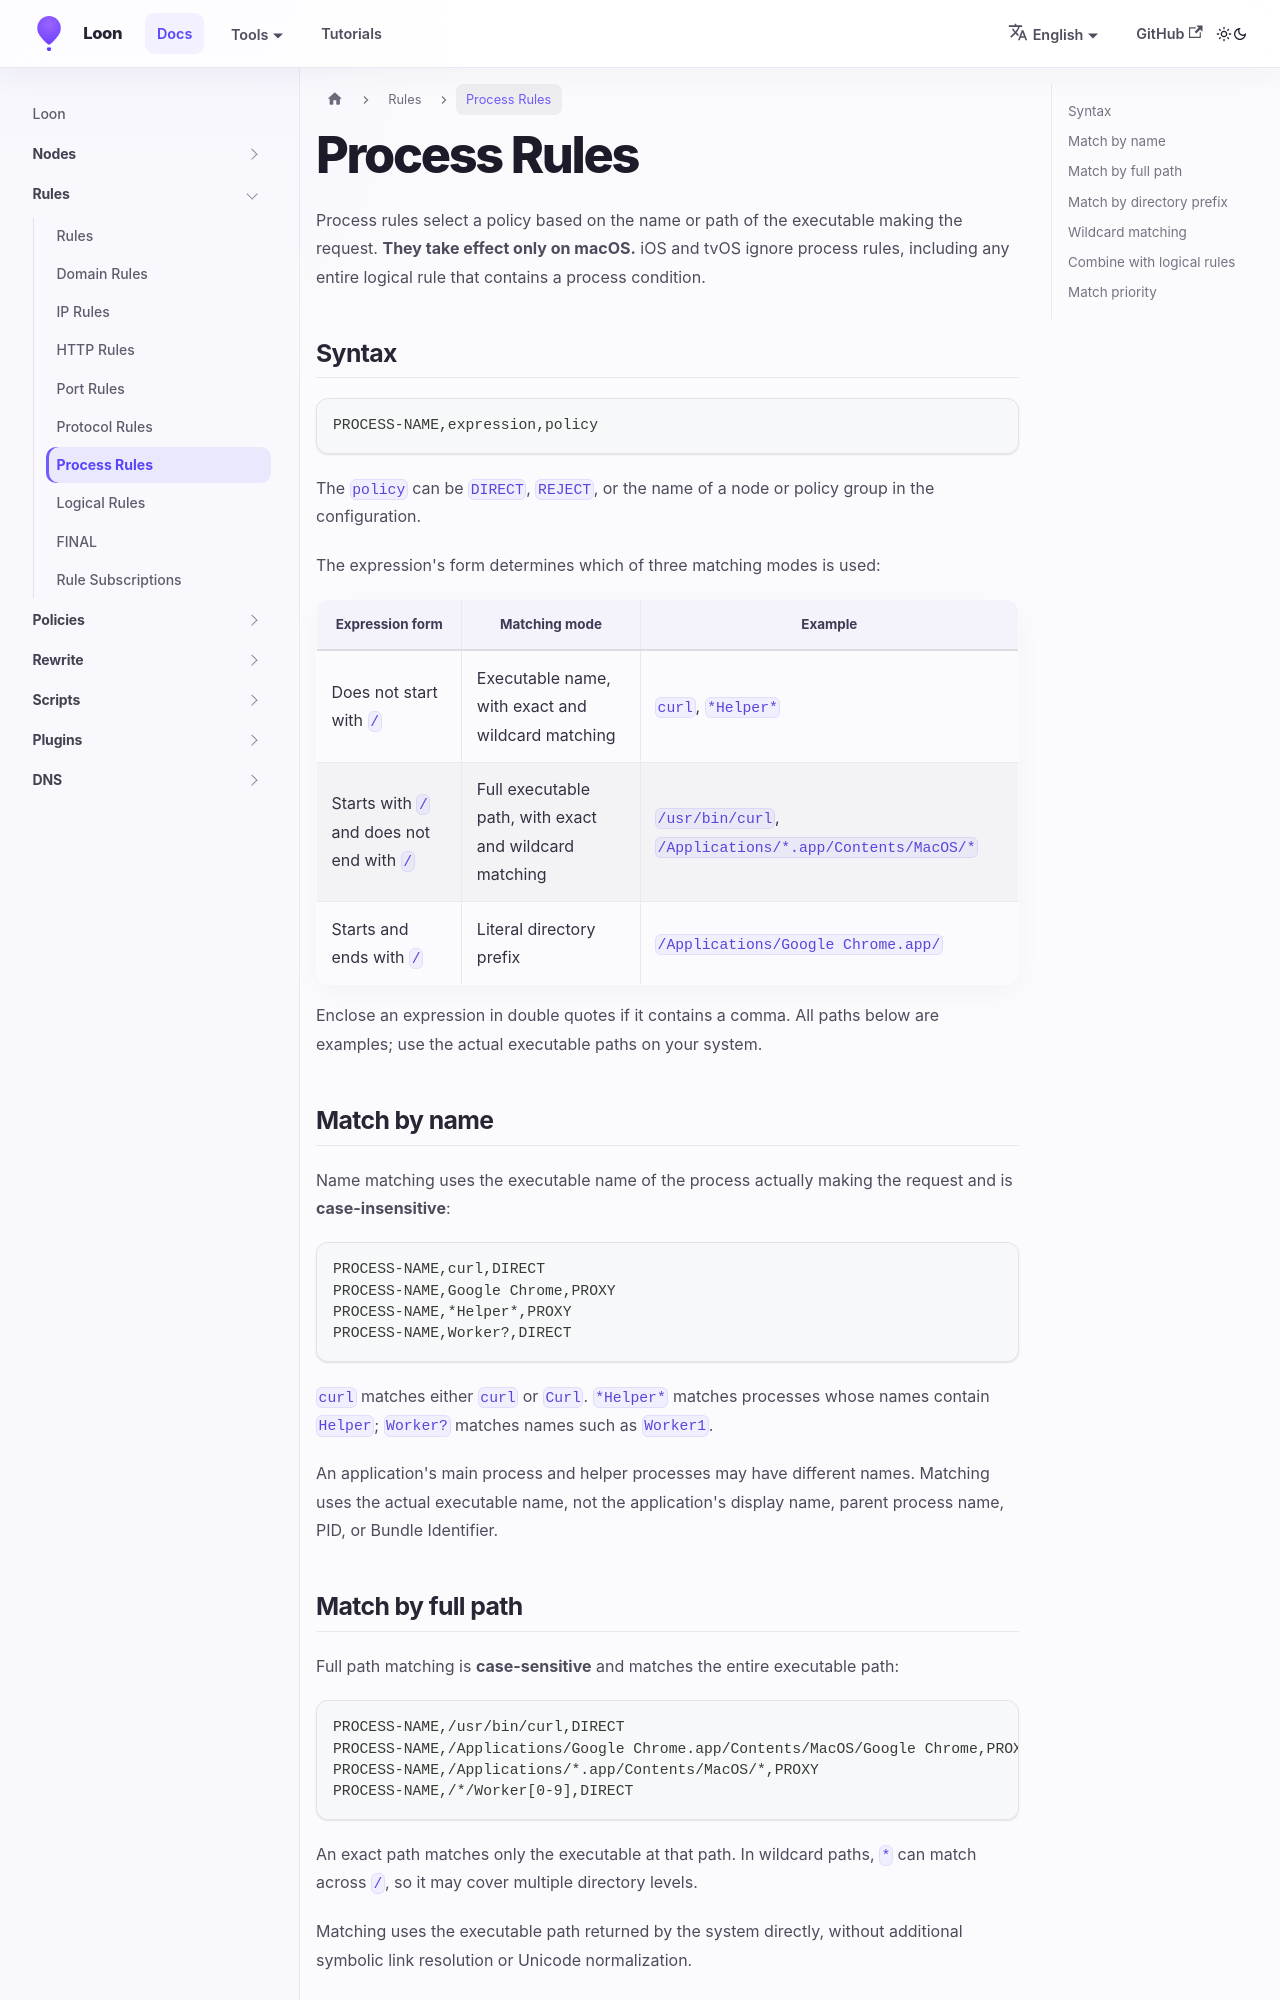

repository: Loon0x00/Loon0x00.github.io · page: en/docs/Rule/process_rule/index.html · generator: docusaurus

---
sidebar_position: 6.5
---

# 进程规则

进程规则按发起请求的可执行文件名称或路径选择策略，**仅在 macOS 上生效**。iOS 和 tvOS 忽略进程规则；包含进程条件的整条逻辑规则也会被忽略。

## 语法

```ini
PROCESS-NAME,表达式,策略
```

`策略`可以是 `DIRECT`、`REJECT`，也可以是配置中的节点或策略组名称。

根据表达式的形式，使用以下三种匹配方式：

| 表达式形式 | 匹配方式 | 示例 |
| --- | --- | --- |
| 不以 `/` 开头 | 可执行文件名称，支持精确和通配匹配 | `curl`、`*Helper*` |
| 以 `/` 开头，不以 `/` 结尾 | 完整可执行文件路径，支持精确和通配匹配 | `/usr/bin/curl`、`/Applications/*.app/Contents/MacOS/*` |
| 以 `/` 开头，并以 `/` 结尾 | 字面目录前缀 | `/Applications/Google Chrome.app/` |

表达式包含逗号时使用双引号包围。以下路径均为示例，应按实际可执行文件路径填写。

## 按名称匹配

名称匹配使用实际发起请求的可执行文件名，**不区分大小写**：

```ini
PROCESS-NAME,curl,DIRECT
PROCESS-NAME,Google Chrome,PROXY
PROCESS-NAME,*Helper*,PROXY
PROCESS-NAME,Worker?,DIRECT
```

`curl` 可以匹配 `curl` 或 `Curl`。`*Helper*` 可以匹配名称中包含 `Helper` 的进程；`Worker?` 可以匹配 `Worker1` 等名称。

应用的主进程和辅助进程可能具有不同名称。名称依据实际可执行文件，不使用应用显示名称、父进程名称、PID 或 Bundle Identifier。
